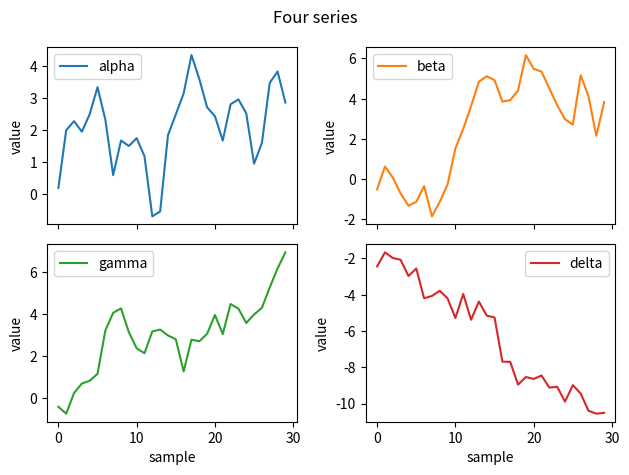

Source code (Python):
import numpy as np
import pandas as pd
import matplotlib.pyplot as plt

rng = np.random.default_rng(2)
df = pd.DataFrame(rng.normal(size=(30, 4)).cumsum(axis=0), columns=['alpha', 'beta', 'gamma', 'delta'])
axes = df.plot(subplots=True, layout=(2, 2), figsize=(6.4, 4.8), title='Four series', legend=True)
for ax in axes.flat:
    ax.set_xlabel('sample')
    ax.set_ylabel('value')
plt.tight_layout()
plt.savefig('series.png', dpi=150)
